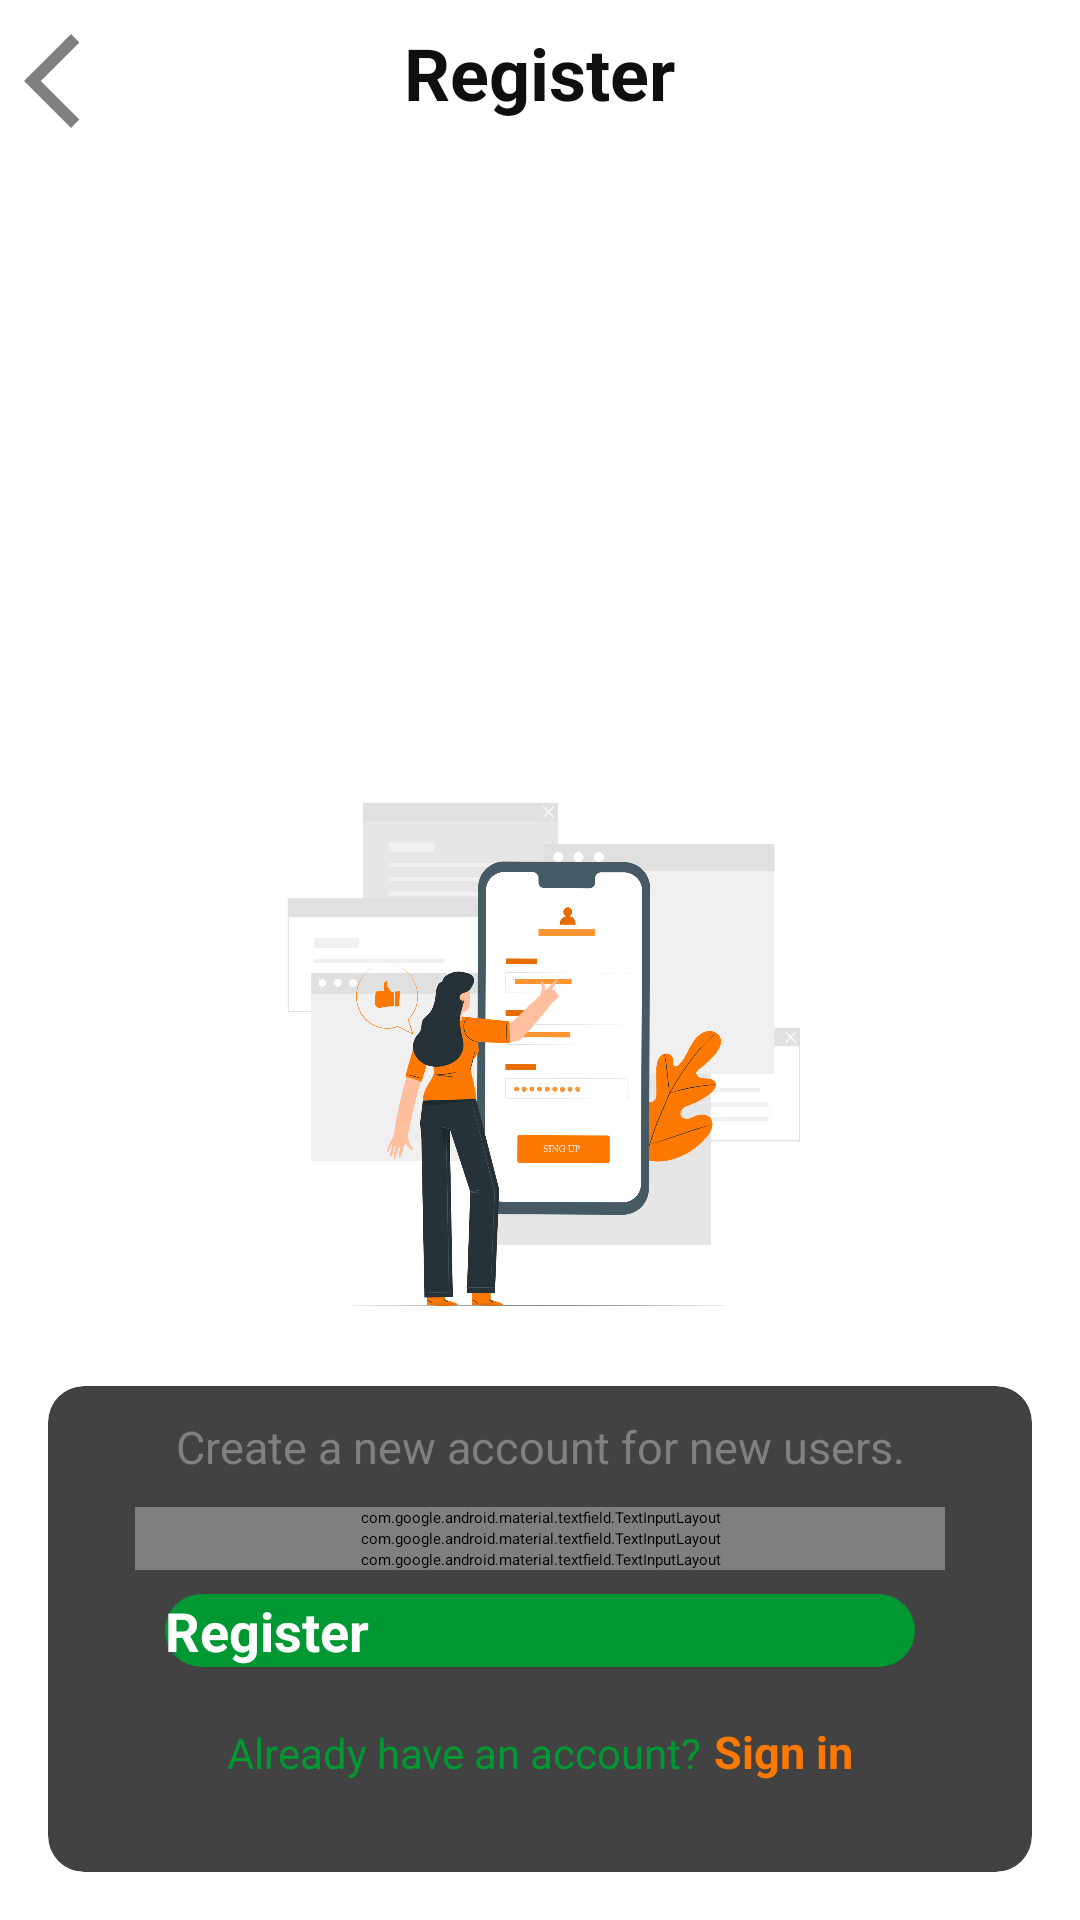

Android layout source for this screen:
<!-- AndroidManifest.xml: application theme Theme.Shop2shop -->
<!-- res/layout/activity_register.xml -->
<?xml version="1.0" encoding="utf-8"?>
<RelativeLayout xmlns:android="http://schemas.android.com/apk/res/android"
    xmlns:app="http://schemas.android.com/apk/res-auto"
    xmlns:tools="http://schemas.android.com/tools"
    android:layout_width="match_parent"
    android:layout_height="match_parent"
    tools:context=".Activities.RegisterActivity">
    <RelativeLayout
        android:id="@+id/R1"
        android:layout_width="match_parent"
        android:layout_height="wrap_content">

        <TextView
            android:id="@+id/toMain1"
            android:layout_width="wrap_content"
            android:layout_height="wrap_content"
            android:layout_margin="8dp"
            android:drawableLeft="@drawable/ic_arrow_back_64"/>



        <TextView
            android:layout_width="wrap_content"
            android:layout_height="wrap_content"
            android:layout_margin="8dp"
            android:textSize="24sp"
            android:textStyle="bold"
            android:textColor="@color/black"
            android:layout_centerHorizontal="true"
            android:text="Register"/>
    </RelativeLayout>


    <LinearLayout
        android:layout_width="match_parent"
        android:orientation="vertical"
        android:padding="8dp"
        android:layout_alignParentBottom="true"
        android:layout_height="wrap_content">


        <ImageView
            android:layout_width="300dp"
            android:layout_height="200dp"
            android:layout_gravity="center"
            android:src="@drawable/register2" />

        <androidx.core.widget.NestedScrollView
            android:layout_width="match_parent"
            android:layout_height="wrap_content">

            <androidx.cardview.widget.CardView
                android:layout_width="match_parent"
                app:cardCornerRadius="12dp"
                android:layout_margin="8dp"
                android:layout_height="wrap_content">

                <LinearLayout
                    android:layout_width="match_parent"
                    android:orientation="vertical"
                    android:paddingBottom="20dp"
                    android:layout_height="wrap_content">





                    <TextView
                        android:layout_width="300dp"
                        android:layout_height="wrap_content"
                        android:text="Create a new account for new users."
                        android:textSize="15sp"
                        android:textAlignment="center"
                        android:layout_margin="10dp"
                        android:padding="0dp"
                        android:textColor="@color/grey"
                        android:layout_gravity="center_horizontal"/>


                    <LinearLayout
                        android:layout_width="wrap_content"
                        android:orientation="vertical"
                        android:layout_gravity="center"
                        android:layout_height="wrap_content">


                        <com.google.android.material.textfield.TextInputLayout
                            android:id="@+id/username_login"
                            android:layout_width="270dp"
                            app:errorEnabled="true"
                            android:layout_height="wrap_content">

                            <com.google.android.material.textfield.TextInputEditText
                                android:layout_width="match_parent"
                                android:inputType="textEmailAddress"
                                android:drawableRight="@drawable/ic_person"
                                android:layout_height="wrap_content"
                                android:hint="User name*"/>
                        </com.google.android.material.textfield.TextInputLayout>




                        <com.google.android.material.textfield.TextInputLayout
                            android:id="@+id/PRemail_login"
                            android:layout_width="270dp"
                            app:errorEnabled="true"
                            android:layout_height="wrap_content">

                            <com.google.android.material.textfield.TextInputEditText
                                android:layout_width="match_parent"
                                android:inputType="textEmailAddress"
                                android:drawableRight="@drawable/ic_mail"
                                android:layout_height="wrap_content"
                                android:hint="Email address *"/>
                        </com.google.android.material.textfield.TextInputLayout>



                        <com.google.android.material.textfield.TextInputLayout
                            android:id="@+id/PRpassword_login"
                            android:layout_width="270dp"
                            app:errorEnabled="true"
                            app:passwordToggleEnabled="true"
                            android:layout_height="wrap_content">

                            <com.google.android.material.textfield.TextInputEditText
                                android:layout_width="match_parent"
                                android:inputType="textPassword"
                                android:layout_height="wrap_content"
                                android:hint="Enter Password*"/>
                        </com.google.android.material.textfield.TextInputLayout>









                    </LinearLayout>








                    <Button
                        android:layout_width="250dp"
                        android:layout_height="wrap_content"
                        android:layout_gravity="center_horizontal"
                        android:layout_margin="8dp"
                        android:background="@drawable/btn_round_secondary"
                        android:text="Register"
                        android:textAllCaps="false"
                        android:textColor="@color/white"
                        android:textSize="18dp"
                        android:textStyle="bold" />



                    <LinearLayout
                        android:layout_width="wrap_content"
                        android:layout_height="wrap_content"
                        android:layout_margin="10dp"
                        android:layout_gravity="center_horizontal"
                        android:orientation="horizontal"
                        >
                        <TextView
                            android:layout_width="wrap_content"
                            android:text="Already have an account?"
                            android:textColor="@color/secondary"
                            android:textSize="14dp"
                            android:layout_height="wrap_content"/>

                        <TextView
                            android:id="@+id/ToLogin"
                            android:layout_width="wrap_content"
                            android:text="Sign in"
                            android:textColor="@color/primary"
                            android:textSize="15dp"
                            android:layout_marginStart="4dp"
                            android:textStyle="bold"
                            android:layout_height="wrap_content"/>

                    </LinearLayout>


                </LinearLayout>


            </androidx.cardview.widget.CardView>

        </androidx.core.widget.NestedScrollView>






    </LinearLayout>
</RelativeLayout>
<!-- resources referenced by this layout -->
<resources>
  <color name="black">#100F0F</color>
  <color name="grey">#808080</color>
  <color name="primary">#FF7900</color>
  <color name="secondary">#009833</color>
  <color name="white">#FFFFFFFF</color>
  <!-- drawable btn_round_secondary (drawable) -->
  <?xml version="1.0" encoding="utf-8"?>
  <shape  android:shape="rectangle"
      xmlns:android="http://schemas.android.com/apk/res/android">
      <corners android:radius="16dp"/>
  
      <solid android:color="@color/secondary"/>
  
  </shape>
  <!-- drawable ic_arrow_back_64 (drawable) -->
  <vector android:autoMirrored="true" android:height="38dp"
      android:tint="@color/grey" android:viewportHeight="24"
      android:viewportWidth="24" android:width="38dp" xmlns:android="http://schemas.android.com/apk/res/android">
      <path android:fillColor="@android:color/white" android:pathData="M11.67,3.87L9.9,2.1 0,12l9.9,9.9 1.77,-1.77L3.54,12z"/>
  </vector>
  <!-- drawable register2: png bitmap (drawable, 271223 bytes) -->
  <style name="Theme.Shop2shop" parent="Theme.AppCompat.DayNight.NoActionBar">
          
          <item name="colorPrimary">@color/primary</item>
          <item name="colorPrimaryVariant">@color/primary</item>
          <item name="colorOnPrimary">@color/white</item>
          
          <item name="colorSecondary">@color/secondary</item>
          <item name="colorSecondaryVariant">@color/secondary2</item>
          <item name="colorOnSecondary">@color/black</item>
          
          <item name="android:statusBarColor" tools:targetApi="l">?attr/colorPrimaryVariant</item>
          
      </style>
  <color name="secondary2">#023047</color>
</resources>
